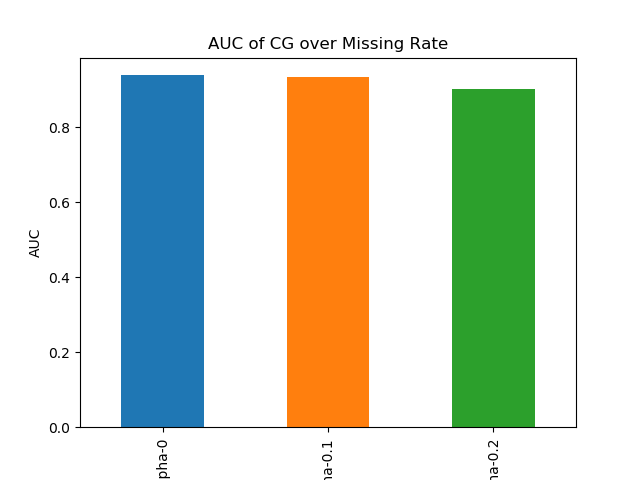

Data behind this chart, as committed beside it:
RaR-alpha-0, 0.9381791314017704
RaR-alpha-0.1, 0.9326
RaR-alpha-0.2, 0.9006
